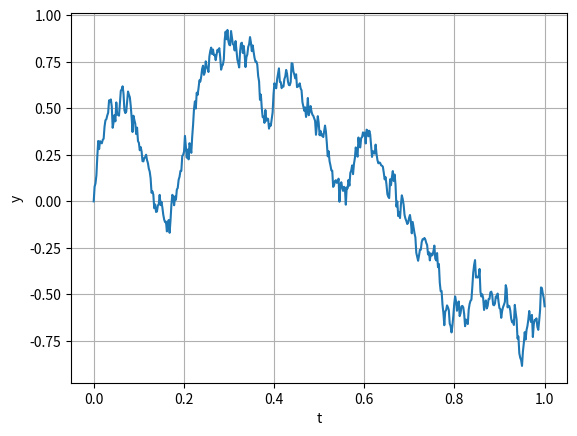

Generate this figure with matplotlib: (Note: this script raises an exception after producing the figure.)
import numpy as np
import matplotlib.pyplot as plt

np.random.seed(0)

SAMPLES = 500
T = 1.0

dt = T / (SAMPLES - 1)

t = np.linspace(0.0, T, SAMPLES)
y = np.concatenate(
    (
        np.array([0]),
        np.cumsum(np.sqrt(dt) * np.random.normal(size=SAMPLES - 1))
    ),
    axis=0
)

plt.plot(t, y)
plt.xlabel("t")
plt.ylabel("y")
plt.grid()

from predict import wiener_process_noise

plt.plot(t, wiener_process_noise(t))
